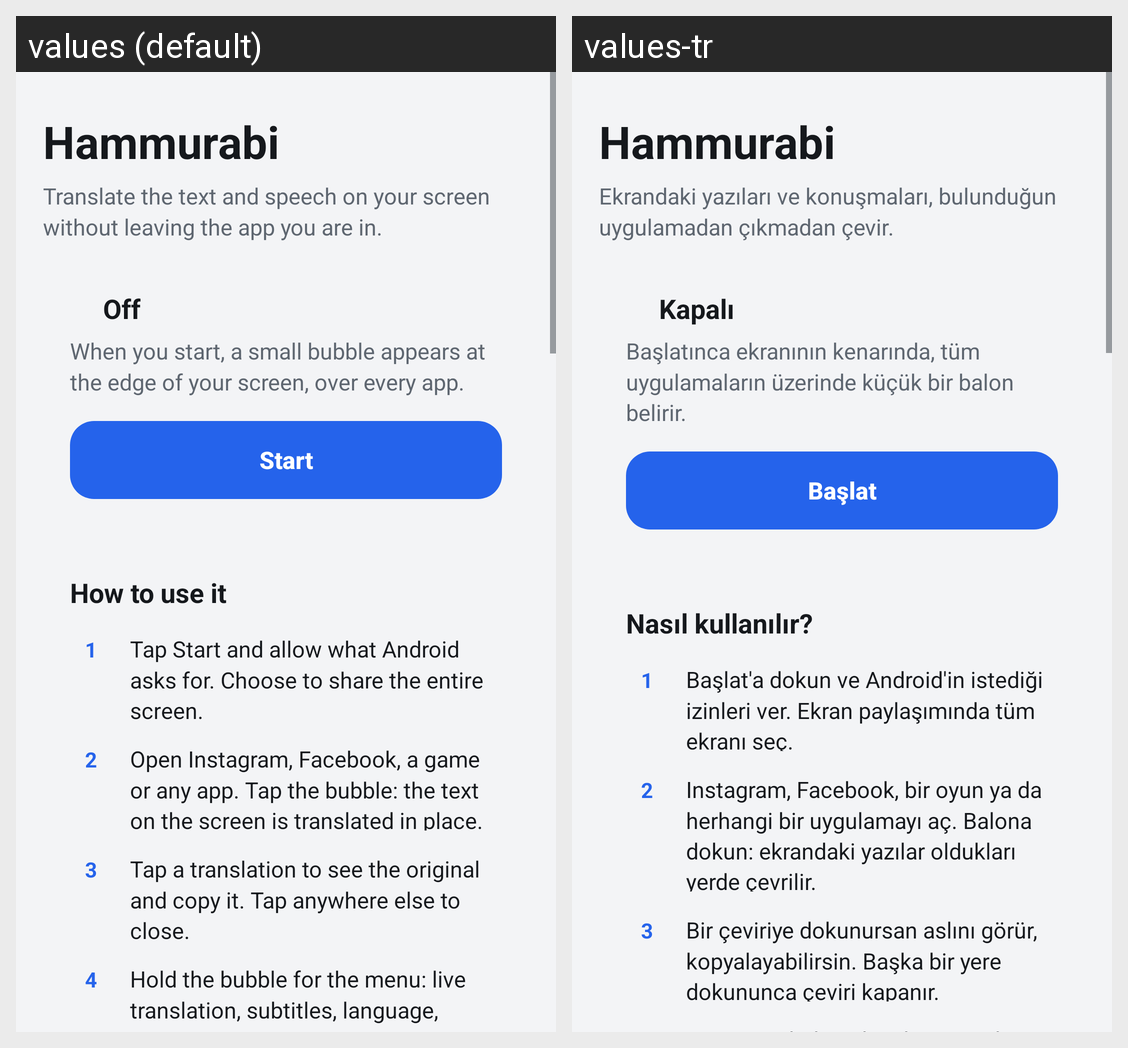

The Android screen above is rendered under two locales of the same app. Produce the string resources it draws, with the default and per-locale values.
Android screen res/layout/activity_main.xml rendered under 2 locales, left to right: values (default), values-tr. Device: Nexus 5 (rendered at 1080×1920; each locale shown at half size, 540×960, under a caption strip naming it); theme AppTheme.
Strings drawn on this screen, with the default value and each locale's value (text and hints the layout hard-codes, and strings that could not be matched under every locale, appear in the picture but are not listed):

app_name
  values: Hammurabi
  values-tr: Hammurabi  [not translated; the default value is used]

tagline
  values: Translate the text and speech on your screen without leaving the app you are in.
  values-tr: Ekrandaki yazıları ve konuşmaları, bulunduğun uygulamadan çıkmadan çevir.

state_off
  values: Off
  values-tr: Kapalı

state_off_note
  values: When you start, a small bubble appears at the edge of your screen, over every app.
  values-tr: Başlatınca ekranının kenarında, tüm uygulamaların üzerinde küçük bir balon belirir.

start
  values: Start
  values-tr: Başlat

howto_title
  values: How to use it
  values-tr: Nasıl kullanılır?

howto_1
  values: Tap Start and allow what Android asks for. Choose to share the entire screen.
  values-tr: Başlat'a dokun ve Android'in istediği izinleri ver. Ekran paylaşımında tüm ekranı seç.

howto_2
  values: Open Instagram, Facebook, a game or any app. Tap the bubble: the text on the screen is translated in place.
  values-tr: Instagram, Facebook, bir oyun ya da herhangi bir uygulamayı aç. Balona dokun: ekrandaki yazılar oldukları yerde çevrilir.

howto_3
  values: Tap a translation to see the original and copy it. Tap anywhere else to close.
  values-tr: Bir çeviriye dokunursan aslını görür, kopyalayabilirsin. Başka bir yere dokununca çeviri kapanır.
